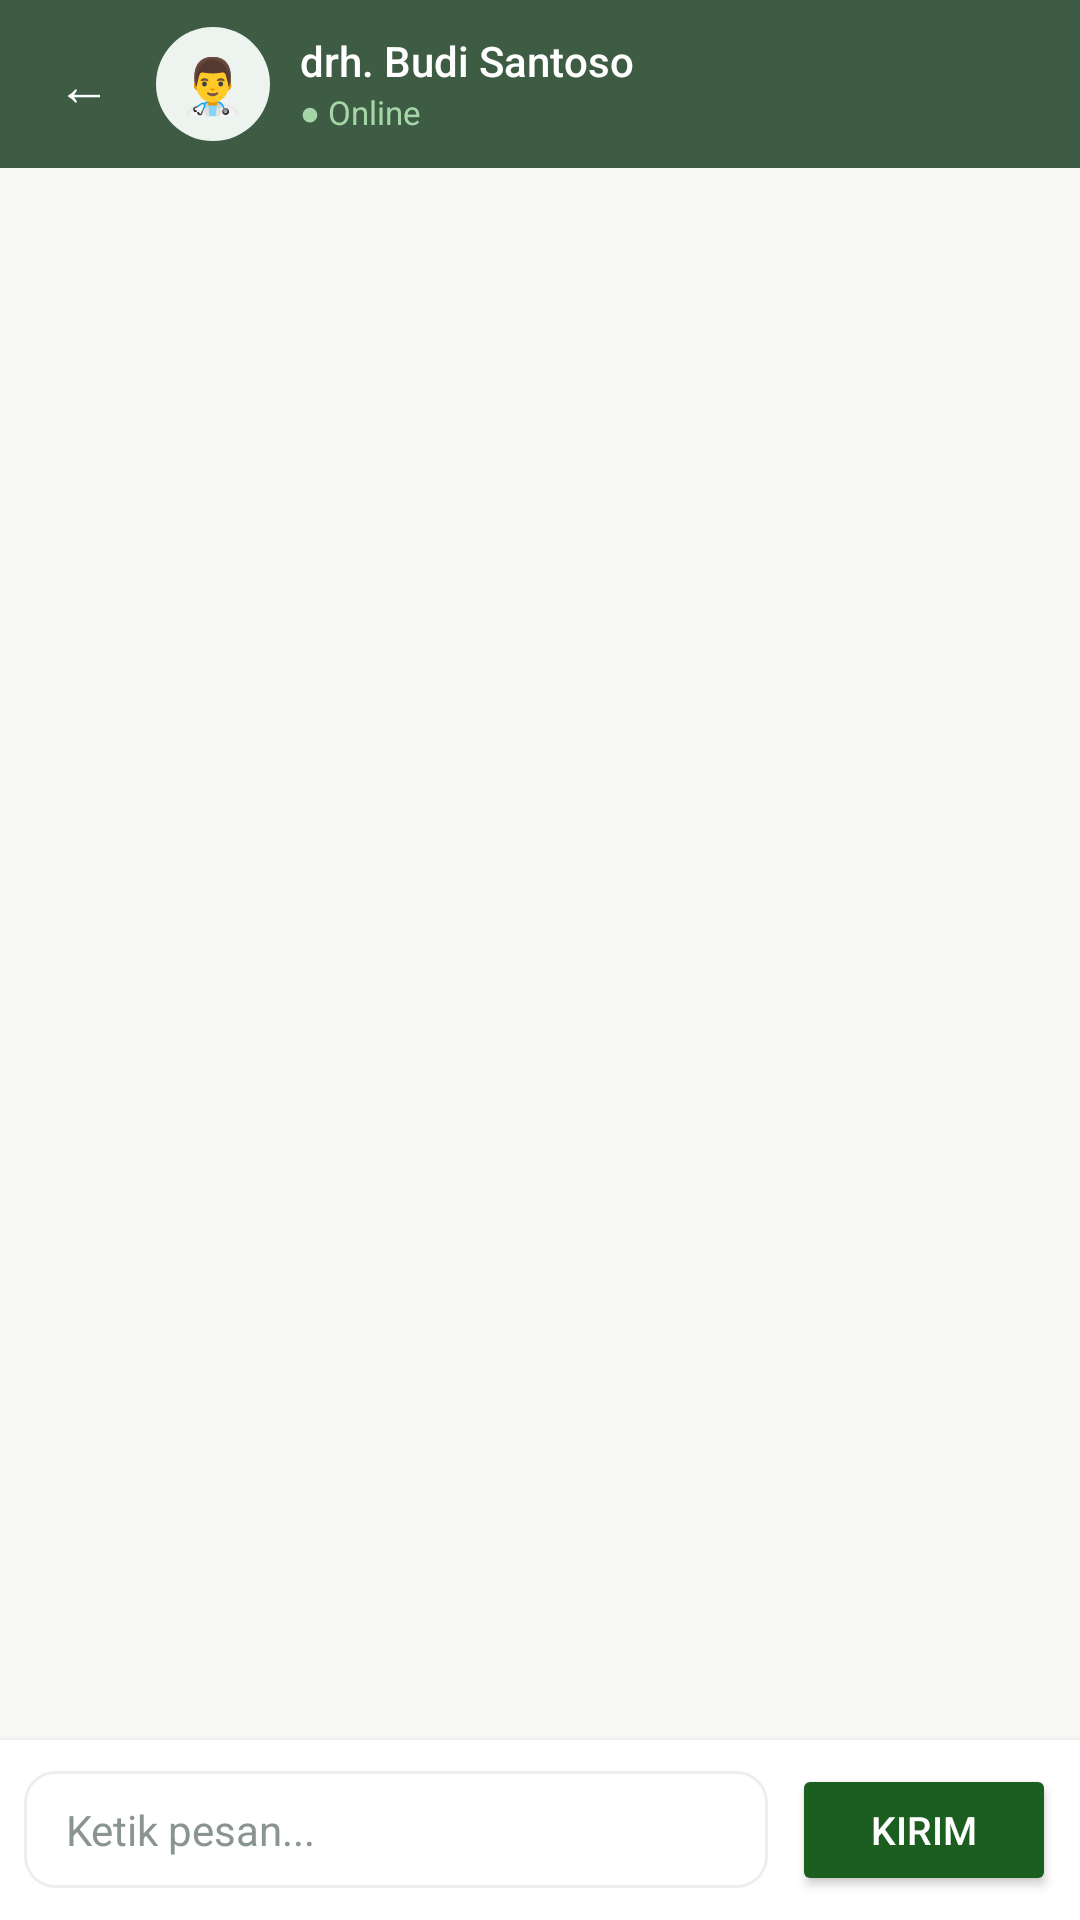

Produce the Android XML layout that renders to this screen, including the resource entries it uses.
<!-- AndroidManifest.xml: application theme Theme.MarketLit -->
<!-- res/layout/activity_chat_dokter.xml -->
<?xml version="1.0" encoding="utf-8"?>
<RelativeLayout
    xmlns:android="http://schemas.android.com/apk/res/android"
    xmlns:app="http://schemas.android.com/apk/res-auto"
    android:layout_width="match_parent"
    android:layout_height="match_parent"
    android:background="@color/bg_cream"
    android:fitsSystemWindows="true">

    
    <LinearLayout
        android:id="@+id/topbarChat"
        android:layout_width="match_parent"
        android:layout_height="56dp"
        android:orientation="horizontal"
        android:background="@color/sage_dark"
        android:paddingStart="8dp"
        android:paddingEnd="16dp"
        android:gravity="center_vertical"
        android:layout_alignParentTop="true">

        
        <Button
            android:id="@+id/btnBackChat"
            android:layout_width="40dp"
            android:layout_height="40dp"
            android:text="←"
            android:textSize="18sp"
            android:textColor="@android:color/white"
            android:background="@android:color/transparent"
            android:padding="4dp" />

        
        <LinearLayout
            android:layout_width="38dp"
            android:layout_height="38dp"
            android:orientation="vertical"
            android:gravity="center"
            android:background="@drawable/bg_avatar_green"
            android:layout_marginStart="4dp"
            android:layout_marginEnd="10dp">

            <TextView
                android:id="@+id/tvAvatarChat"
                android:layout_width="wrap_content"
                android:layout_height="wrap_content"
                android:text="👨‍⚕️"
                android:textSize="18sp" />
        </LinearLayout>

        
        <LinearLayout
            android:layout_width="0dp"
            android:layout_height="wrap_content"
            android:layout_weight="1"
            android:orientation="vertical">

            <TextView
                android:id="@+id/tvNamaDokterChat"
                android:layout_width="wrap_content"
                android:layout_height="wrap_content"
                android:text="drh. Budi Santoso"
                android:textSize="14sp"
                android:textColor="@android:color/white"
                android:fontFamily="sans-serif-medium" />

            <TextView
                android:id="@+id/tvStatusChat"
                android:layout_width="wrap_content"
                android:layout_height="wrap_content"
                android:text="● Online"
                android:textSize="11sp"
                android:textColor="#A5D6A7" />
        </LinearLayout>
    </LinearLayout>

    
    <LinearLayout
        android:id="@+id/inputAreaChat"
        android:layout_width="match_parent"
        android:layout_height="wrap_content"
        android:orientation="horizontal"
        android:background="@color/bg_white"
        android:padding="8dp"
        android:gravity="center_vertical"
        android:layout_alignParentBottom="true"
        android:elevation="4dp">

        <EditText
            android:id="@+id/etPesan"
            android:layout_width="0dp"
            android:layout_height="wrap_content"
            android:layout_weight="1"
            android:hint="Ketik pesan..."
            android:textSize="14sp"
            android:textColor="@color/text_dark"
            android:textColorHint="@color/text_light"
            android:background="@drawable/bg_input_field"
            android:paddingHorizontal="14dp"
            android:paddingVertical="10dp"
            android:maxLines="4"
            android:inputType="textMultiLine"
            android:layout_marginEnd="8dp" />

        <Button
            android:id="@+id/btnKirim"
            android:layout_width="wrap_content"
            android:layout_height="44dp"
            android:text="Kirim"
            android:textSize="13sp"
            android:textColor="@android:color/white"
            android:backgroundTint="@color/g30b"
            android:paddingHorizontal="16dp"
            app:cornerRadius="22dp" />
    </LinearLayout>

    
    <androidx.recyclerview.widget.RecyclerView
        android:id="@+id/rvChat"
        android:layout_width="match_parent"
        android:layout_height="match_parent"
        android:layout_below="@id/topbarChat"
        android:layout_above="@id/inputAreaChat"
        android:paddingHorizontal="12dp"
        android:paddingTop="8dp"
        android:paddingBottom="8dp"
        android:clipToPadding="false"
        android:scrollbars="none" />

</RelativeLayout>
<!-- resources referenced by this layout -->
<resources>
  <color name="bg_cream">#F8F8F6</color>
  <color name="bg_white">#FFFFFF</color>
  <color name="g30b">#1B5E20</color>
  <color name="sage_dark">#3E5C44</color>
  <color name="text_dark">#1A1F1C</color>
  <color name="text_light">#8A9590</color>
  <!-- drawable bg_avatar_green (drawable) -->
  <?xml version="1.0" encoding="utf-8"?>
  <shape xmlns:android="http://schemas.android.com/apk/res/android"
      android:shape="oval">
      <solid android:color="@color/green_light_ll" />
  </shape>
  <!-- drawable bg_input_field (drawable) -->
  <?xml version="1.0" encoding="utf-8"?>
  <shape xmlns:android="http://schemas.android.com/apk/res/android">
      <solid android:color="@color/bg_white" />
      <stroke android:width="1dp" android:color="@color/border" />
      <corners android:radius="10dp" />
  </shape>
  <style name="Theme.MarketLit" parent="Base.Theme.MarketLit" />
  <color name="green_light_ll">#EDF4EF</color>
  <color name="border">#EEEEEE</color>
  <style name="Base.Theme.MarketLit" parent="Theme.Material3.DayNight.NoActionBar">
          <item name="android:windowTranslucentNavigation">false</item>
          <item name="android:navigationBarColor">@android:color/white</item>
      </style>
</resources>
